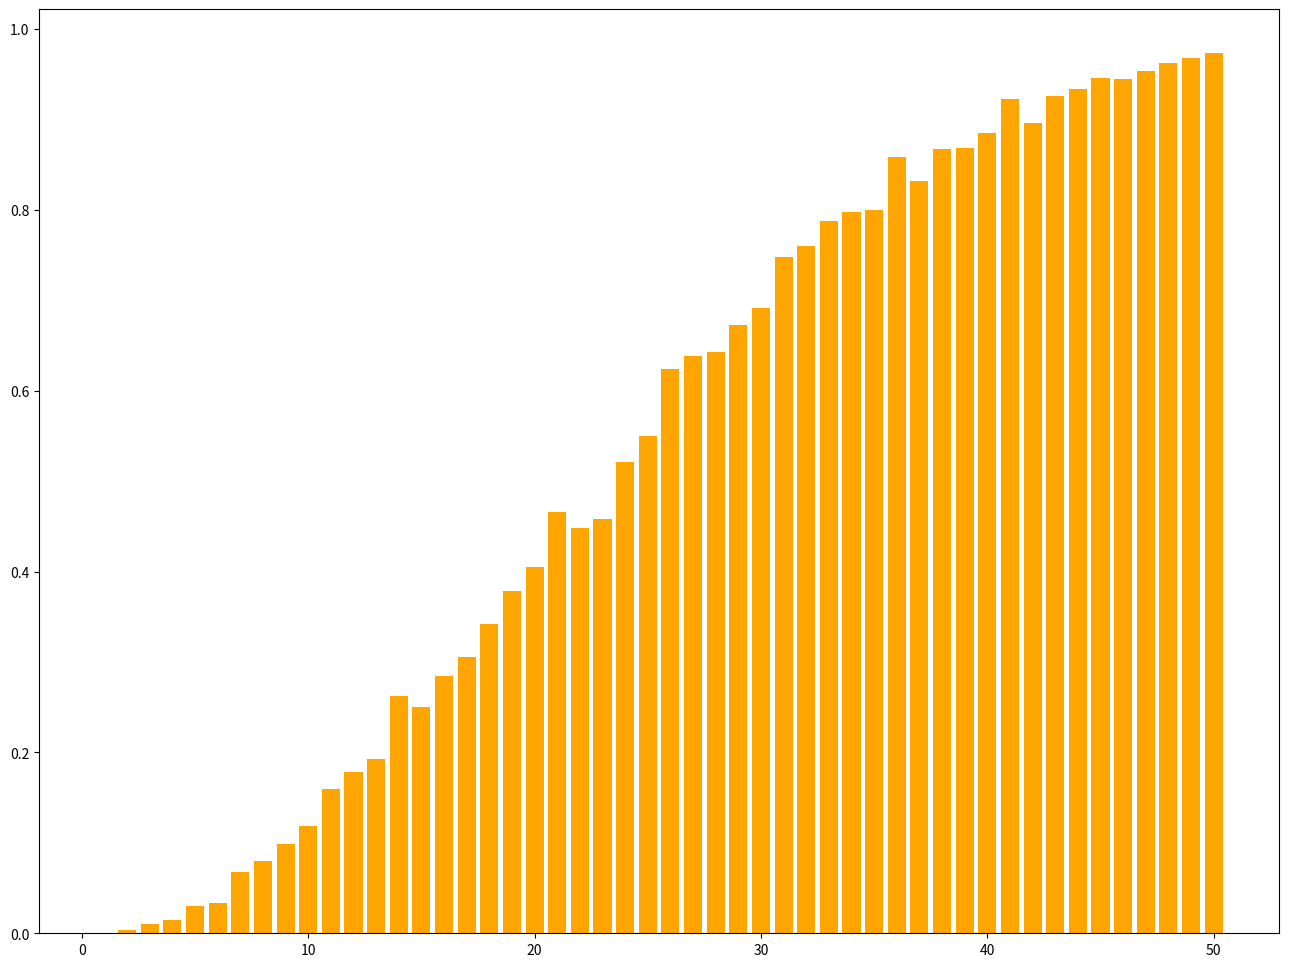

Here is the Python script that generated this plot:
import math
def proba_cumples(k):
    '''
    proba_cumples(k) devuelve la probabilidad de que en un grupo de k
    personas elegidas al azar haya al menos dos que cumplañ años el mismo día
    '''
    prob = 1-math.prod(range(365-k+1,366))/(365**k)
    return prob

proba_cumples(23)

import random as rd
#### 1: Experimento aleatorio
def cumples(k):
    '''
    cumples(k) devuelve k fechas de cumpleaños (k números entre 1 y 365)
    '''
    return [rd.randint(1,365) for _ in range(k)]

cumples(10)

# Ejemplos de conjuntos vs listas
print(set([1,2,3,1,7,8,9]))
print(set([1,1,1,1,2,2]))

print(list([1,2,3,1,7,8,9]))
print(list([1,1,1,1,2,2]))

#### 3: Una función _"filtro"_
def hay_coincidencia(cumple):
    '''Hay una coincidencia en la lista "cumple" si y solo si
    la longitud de la lista "cumple" después de eliminar repeticiones (set)
    es menor que la longitud de la lista antes de eliminar repeticiones
    '''
    return len(set(cumple)) < len(cumple)

# Hay k personas en el grupo
k = 25

#### 2: Muestra aleatoria
rd.seed(123)
N = 1000
muestra = [cumples(k) for _ in range(N)]

#### 4: Aproximamos P(E) por la proporción de elementos de E en la muestra
prob = sum(hay_coincidencia(e) for e in muestra)/N
print('Probabilidad aproximada de que dos personas cumplan años el mismo día:', prob)

def proporcion_coincidencia(k, N=1000):
    muestra = [cumples(k) for _ in range(N)]
    proporcion = sum(hay_coincidencia(e) for e in muestra)/N
    return proporcion

# Importamos una librería para poder hacer gráficos.
import matplotlib.pyplot as plt

rd.seed(123)
kmax = 50
plt.figure(figsize=(16, 12))
plt.bar(range(1,kmax+1),[proporcion_coincidencia(k) for k in range(1,kmax+1)], color='orange')
plt.show()